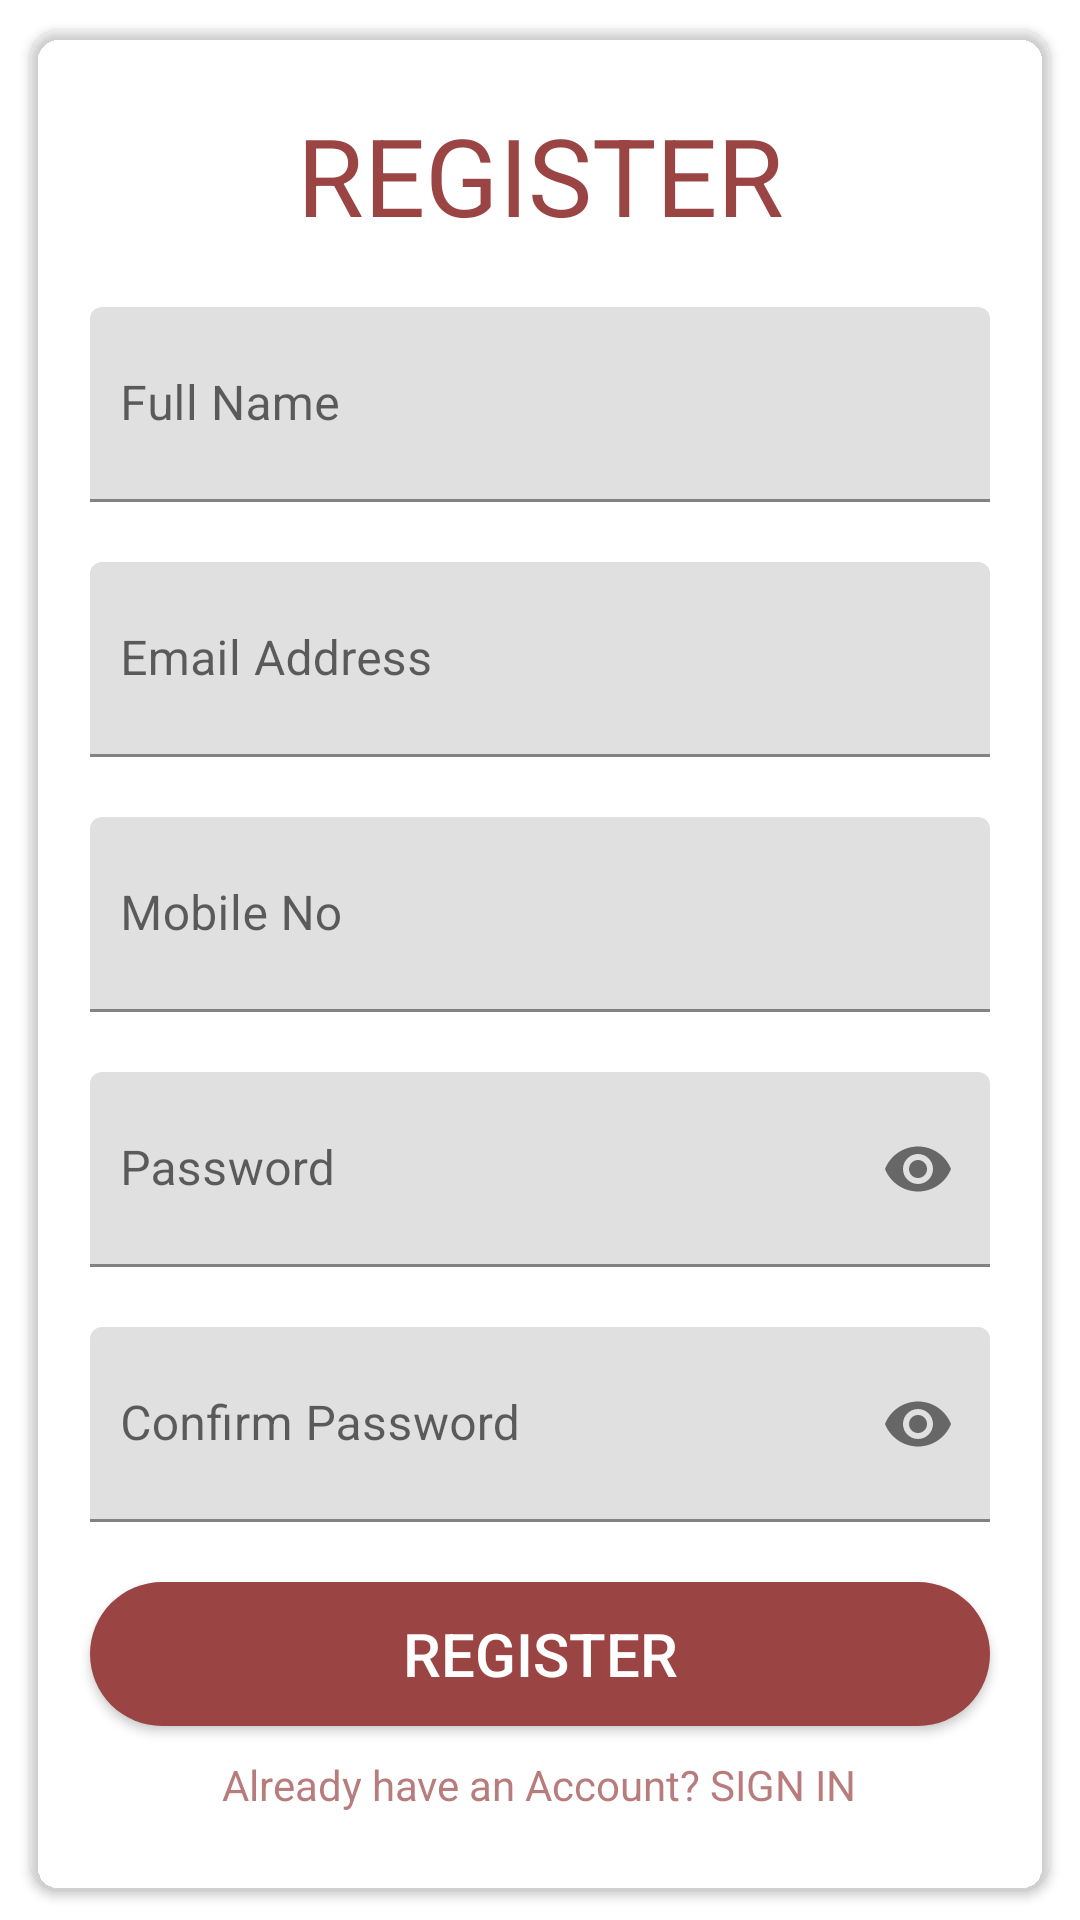

The Android layout XML behind this screen, and the referenced resources:
<!-- AndroidManifest.xml: application theme Theme.Registration -->
<!-- res/layout/activity_main.xml -->
<?xml version="1.0" encoding="utf-8"?>
<LinearLayout xmlns:android="http://schemas.android.com/apk/res/android"
    xmlns:app="http://schemas.android.com/apk/res-auto"
    xmlns:tools="http://schemas.android.com/tools"
    android:layout_width="match_parent"
    android:layout_height="match_parent"
    android:orientation="vertical"
    android:gravity="center"
    android:background="@drawable/signupback"
    tools:context=".MainActivity">

    <androidx.cardview.widget.CardView
        android:layout_width="match_parent"
        android:layout_height="wrap_content"
        app:cardCornerRadius="10dp"
        android:layout_margin="10dp"
        app:cardBackgroundColor="#00FFFFFF">

        <LinearLayout
            android:layout_width="400dp"
            android:layout_height="621dp"
            android:layout_gravity="center_horizontal"
            android:orientation="vertical"
            android:padding="24dp">

            <TextView
                android:id="@+id/regtxt"
                android:layout_width="match_parent"
                android:layout_height="wrap_content"
                android:layout_gravity="center"
                android:text="@string/registerr"
                android:textAlignment="center"
                android:textColor="@color/my_primarycolor"
                android:textSize="36dp" />

            <com.google.android.material.textfield.TextInputLayout
                android:layout_width="300dp"
                android:layout_height="wrap_content"
                android:layout_gravity="center">

                <com.google.android.material.textfield.TextInputEditText
                    android:id="@+id/edtName"
                    android:layout_width="match_parent"
                    android:layout_height="65dp"
                    android:layout_gravity="center"
                    android:layout_marginTop="20dp"
                    android:hint="@string/full_name"
                    android:inputType="textPersonName"
                    android:paddingStart="10dp"
                    android:textColor="@color/my_primarycolor" />
            </com.google.android.material.textfield.TextInputLayout>

            <com.google.android.material.textfield.TextInputLayout
                android:layout_width="300dp"
                android:layout_height="wrap_content"
                android:layout_gravity="center">

                <com.google.android.material.textfield.TextInputEditText
                    android:id="@+id/edtemail1"
                    android:layout_width="match_parent"
                    android:layout_height="65dp"
                    android:layout_gravity="center"
                    android:layout_marginTop="20dp"
                    android:hint="@string/email_address"
                    android:inputType="textEmailAddress"
                    android:paddingStart="10dp"
                    android:textColor="@color/my_primarycolor" />
            </com.google.android.material.textfield.TextInputLayout>

            <com.google.android.material.textfield.TextInputLayout
                android:layout_width="300dp"
                android:layout_height="wrap_content"
                android:layout_gravity="center">

                <com.google.android.material.textfield.TextInputEditText
                    android:id="@+id/edtmobile"
                    android:layout_width="match_parent"
                    android:layout_height="65dp"
                    android:layout_gravity="center"
                    android:layout_marginTop="20dp"
                    android:hint="@string/mobile_no"
                    android:inputType="phone"
                    android:paddingStart="10dp"
                    android:textColor="@color/my_primarycolor" />
            </com.google.android.material.textfield.TextInputLayout>


            <com.google.android.material.textfield.TextInputLayout
                android:layout_width="300dp"
                android:layout_height="wrap_content"
                android:layout_gravity="center"
                app:passwordToggleEnabled="true">

                <com.google.android.material.textfield.TextInputEditText
                    android:id="@+id/edtpassword2"
                    android:layout_width="match_parent"
                    android:layout_height="65dp"
                    android:layout_gravity="center"
                    android:layout_marginTop="20dp"
                    android:hint="@string/password"
                    android:inputType="textPassword"
                    android:paddingStart="10dp"
                    android:textColor="@color/my_primarycolor" />
            </com.google.android.material.textfield.TextInputLayout>

            <com.google.android.material.textfield.TextInputLayout
                android:layout_width="300dp"
                android:layout_height="wrap_content"
                android:layout_gravity="center"
                app:passwordToggleEnabled="true">

                <com.google.android.material.textfield.TextInputEditText
                    android:id="@+id/edtRepassword2"
                    android:layout_width="match_parent"
                    android:layout_height="65dp"
                    android:layout_gravity="center"
                    android:layout_marginTop="20dp"
                    android:hint="@string/confirm_password"
                    android:inputType="textPassword"
                    android:paddingStart="10dp"
                    android:textColor="@color/my_primarycolor" />
            </com.google.android.material.textfield.TextInputLayout>

            <Button
                android:id="@+id/btnReg"
                android:layout_width="300dp"
                android:layout_height="wrap_content"
                android:layout_gravity="center"
                android:layout_marginTop="20dp"
                android:background="@drawable/button"
                android:text="@string/register"

                android:textColor="@color/white"
                android:textSize="20dp" />

            <View
                android:layout_width="wrap_content"
                android:layout_height="10dp" />

            <TextView
                android:id="@+id/txtAlready"
                android:layout_width="wrap_content"
                android:layout_height="wrap_content"
                android:layout_gravity="center"
                android:alpha="0.7"
                android:text="@string/already_have_an_account_sign_in"
                android:textColor="@color/my_primarycolor" />
        </LinearLayout>
    </androidx.cardview.widget.CardView>
</LinearLayout>
<!-- resources referenced by this layout -->
<resources>
  <color name="my_primarycolor">#9A4444</color>
  <color name="white">#FFFFFFFF</color>
  <!-- drawable button (drawable) -->
  <shape xmlns:android="http://schemas.android.com/apk/res/android"
      android:shape="rectangle">
      <corners android:radius="50dp" /> 
      <solid android:color="@color/my_primarycolor" /> 
  </shape>
  <string name="already_have_an_account_sign_in">Already have an Account? SIGN IN</string>
  <string name="confirm_password">Confirm Password</string>
  <string name="email_address">Email Address</string>
  <string name="full_name">Full Name</string>
  <string name="mobile_no">Mobile No</string>
  <string name="password">Password</string>
  <string name="register">Register</string>
  <string name="registerr">REGISTER</string>
  <style name="Theme.Registration" parent="Base.Theme.Registration" />
  <style name="Base.Theme.Registration" parent="Theme.MaterialComponents.DayNight.DarkActionBar">
          
          
          <item name="colorPrimary">@color/my_primarycolor</item>
          <item name="android:statusBarColor">@color/my_secondarycolor</item>
  
      </style>
  <color name="my_secondarycolor">#EAD7BB</color>
</resources>
